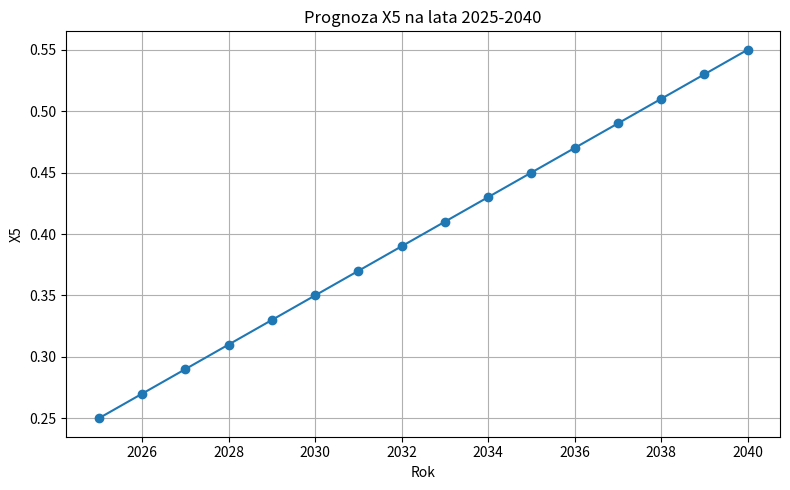

Source code (Python): (Note: this script raises an exception after producing the figure.)
import numpy as np
import pandas as pd
import matplotlib.pyplot as plt


lata = np.arange(2025, 2041)
# Startujemy od 0.25 w 2025 i kończymy na 0.55 w 2040
x5_prognoza = np.linspace(0.25, 0.55, len(lata))

df_x5 = pd.DataFrame({'Rok': lata, 'X5': x5_prognoza})

# Wyświetlenie wykresu
plt.figure(figsize=(8, 5))
plt.plot(df_x5['Rok'], df_x5['X5'], marker='o')
plt.title('Prognoza X5 na lata 2025-2040')
plt.xlabel('Rok')
plt.ylabel('X5')
plt.grid(True)
plt.tight_layout()
plt.show()

# Eksport do Estymacyjne_dane
output_path = '../Estymacyjne_dane/prognoza_x5.csv'
df_x5.to_csv(output_path, index=False)
print(f'Dane zapisano do {output_path}')
# ...existing code...
